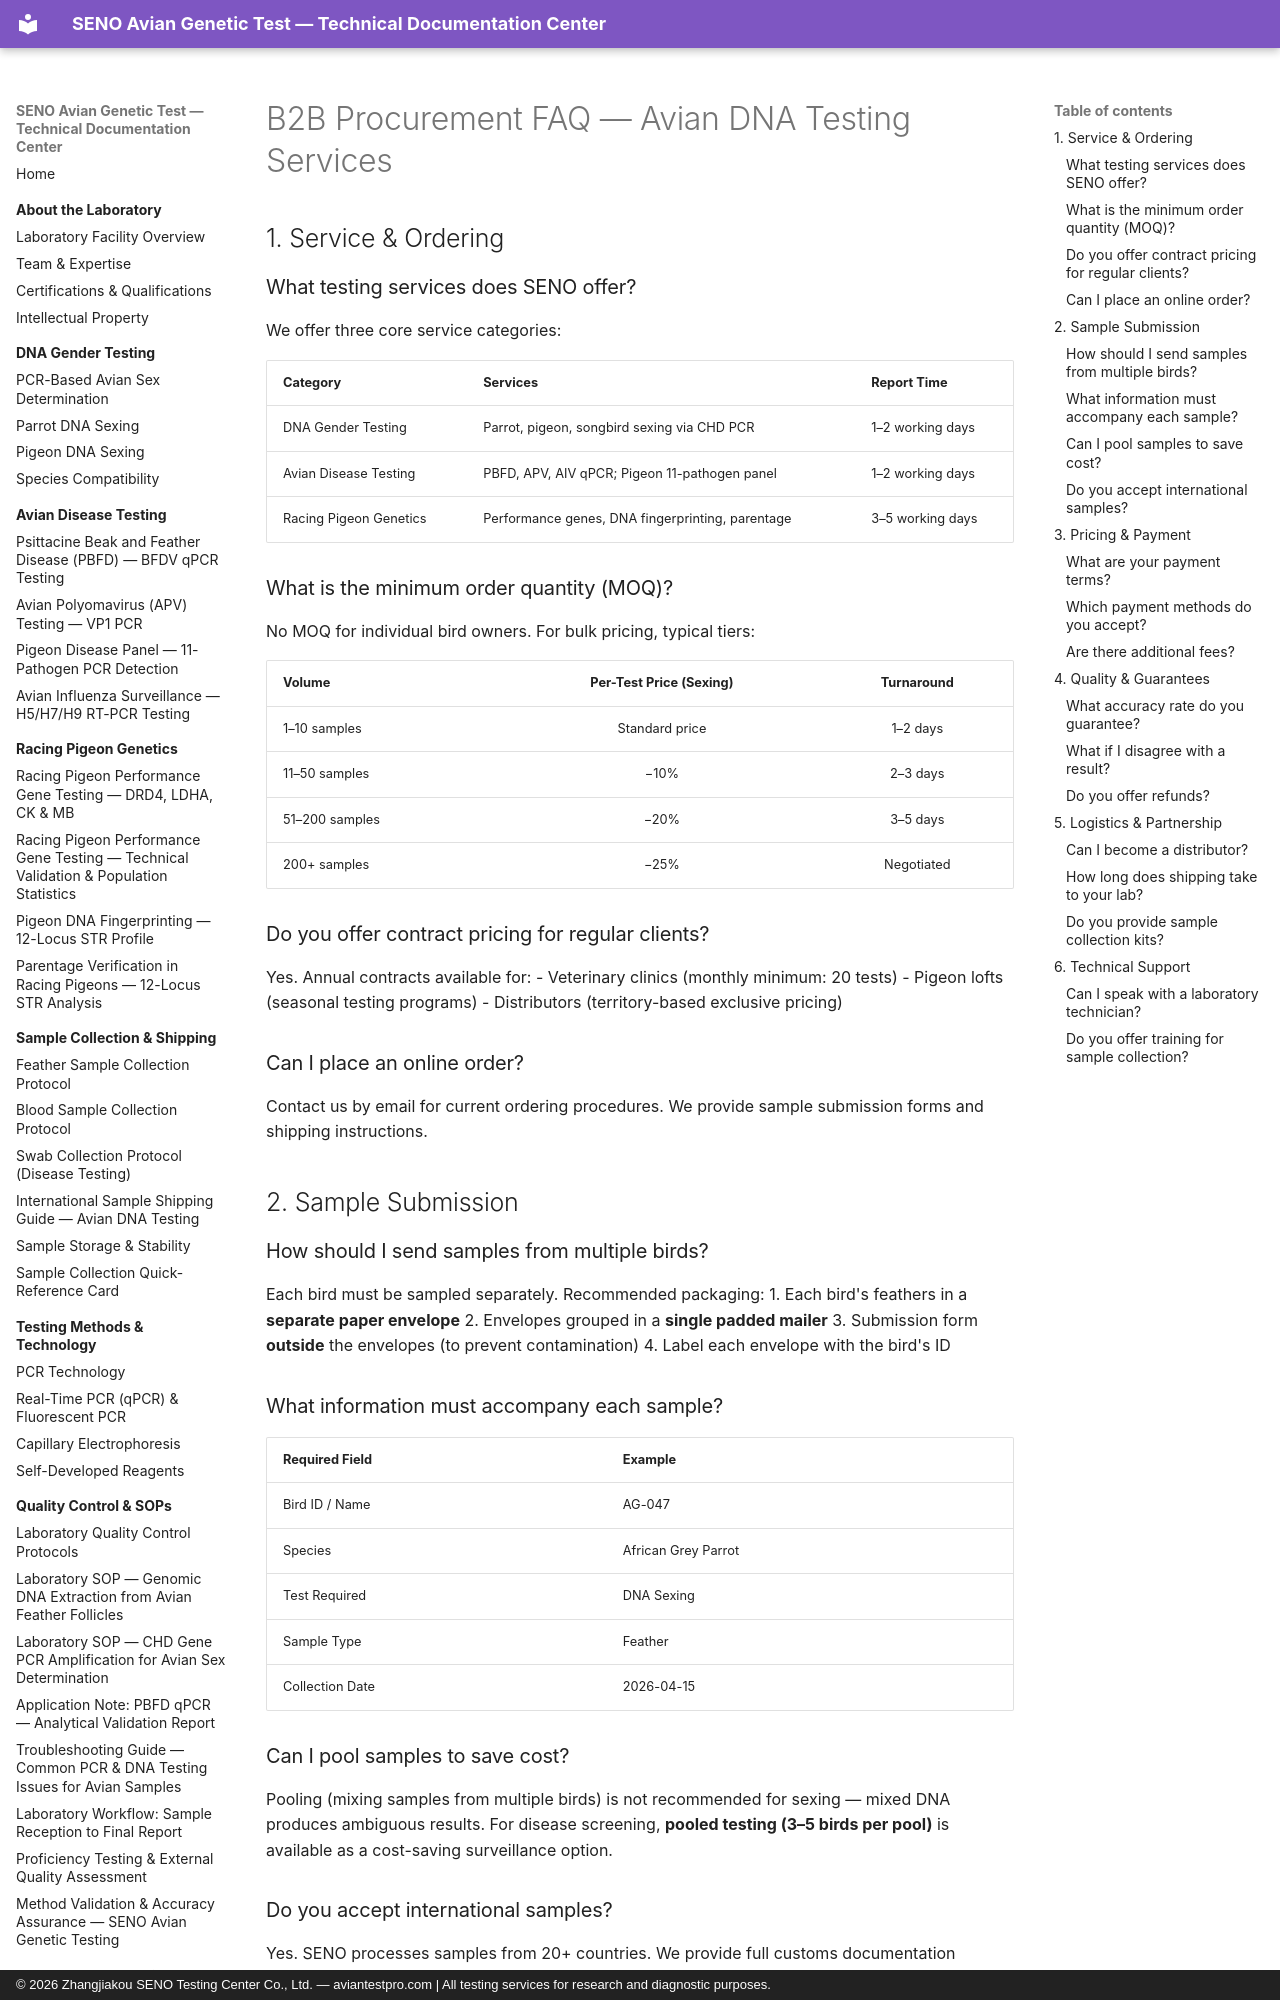

repository: martinxionbiotech-max/aviantestpro.com · page: faq/b2b-procurement-faq/index.html · generator: mkdocs · copyright: © 2026 Zhangjiakou SENO Testing Center Co., Ltd. — aviantestpro.com | All testing services for research and diagnostic purposes.

# B2B Procurement FAQ — Avian DNA Testing Services

## 1. Service & Ordering

### What testing services does SENO offer?
We offer three core service categories:

| Category | Services | Report Time |
|:---------|:---------|:------------|
| DNA Gender Testing | Parrot, pigeon, songbird sexing via CHD PCR | 1–2 working days |
| Avian Disease Testing | PBFD, APV, AIV qPCR; Pigeon 11-pathogen panel | 1–2 working days |
| Racing Pigeon Genetics | Performance genes, DNA fingerprinting, parentage | 3–5 working days |

### What is the minimum order quantity (MOQ)?
No MOQ for individual bird owners. For bulk pricing, typical tiers:

| Volume | Per-Test Price (Sexing) | Turnaround |
|:-------|:----------------------:|:----------:|
| 1–10 samples | Standard price | 1–2 days |
| 11–50 samples | −10% | 2–3 days |
| 51–200 samples | −20% | 3–5 days |
| 200+ samples | −25% | Negotiated |

### Do you offer contract pricing for regular clients?
Yes. Annual contracts available for:
- Veterinary clinics (monthly minimum: 20 tests)
- Pigeon lofts (seasonal testing programs)
- Distributors (territory-based exclusive pricing)

### Can I place an online order?
Contact us by email for current ordering procedures. We provide sample submission forms and shipping instructions.

## 2. Sample Submission

### How should I send samples from multiple birds?
Each bird must be sampled separately. Recommended packaging:
1. Each bird's feathers in a **separate paper envelope**
2. Envelopes grouped in a **single padded mailer**
3. Submission form **outside** the envelopes (to prevent contamination)
4. Label each envelope with the bird's ID

### What information must accompany each sample?

| Required Field | Example |
|:---------------|:--------|
| Bird ID / Name | AG-047 |
| Species | African Grey Parrot |
| Test Required | DNA Sexing |
| Sample Type | Feather |
| Collection Date | 2026-04-15 |

### Can I pool samples to save cost?
Pooling (mixing samples from multiple birds) is not recommended for sexing — mixed DNA produces ambiguous results. For disease screening, **pooled testing (3–5 birds per pool)** is available as a cost-saving surveillance option.
